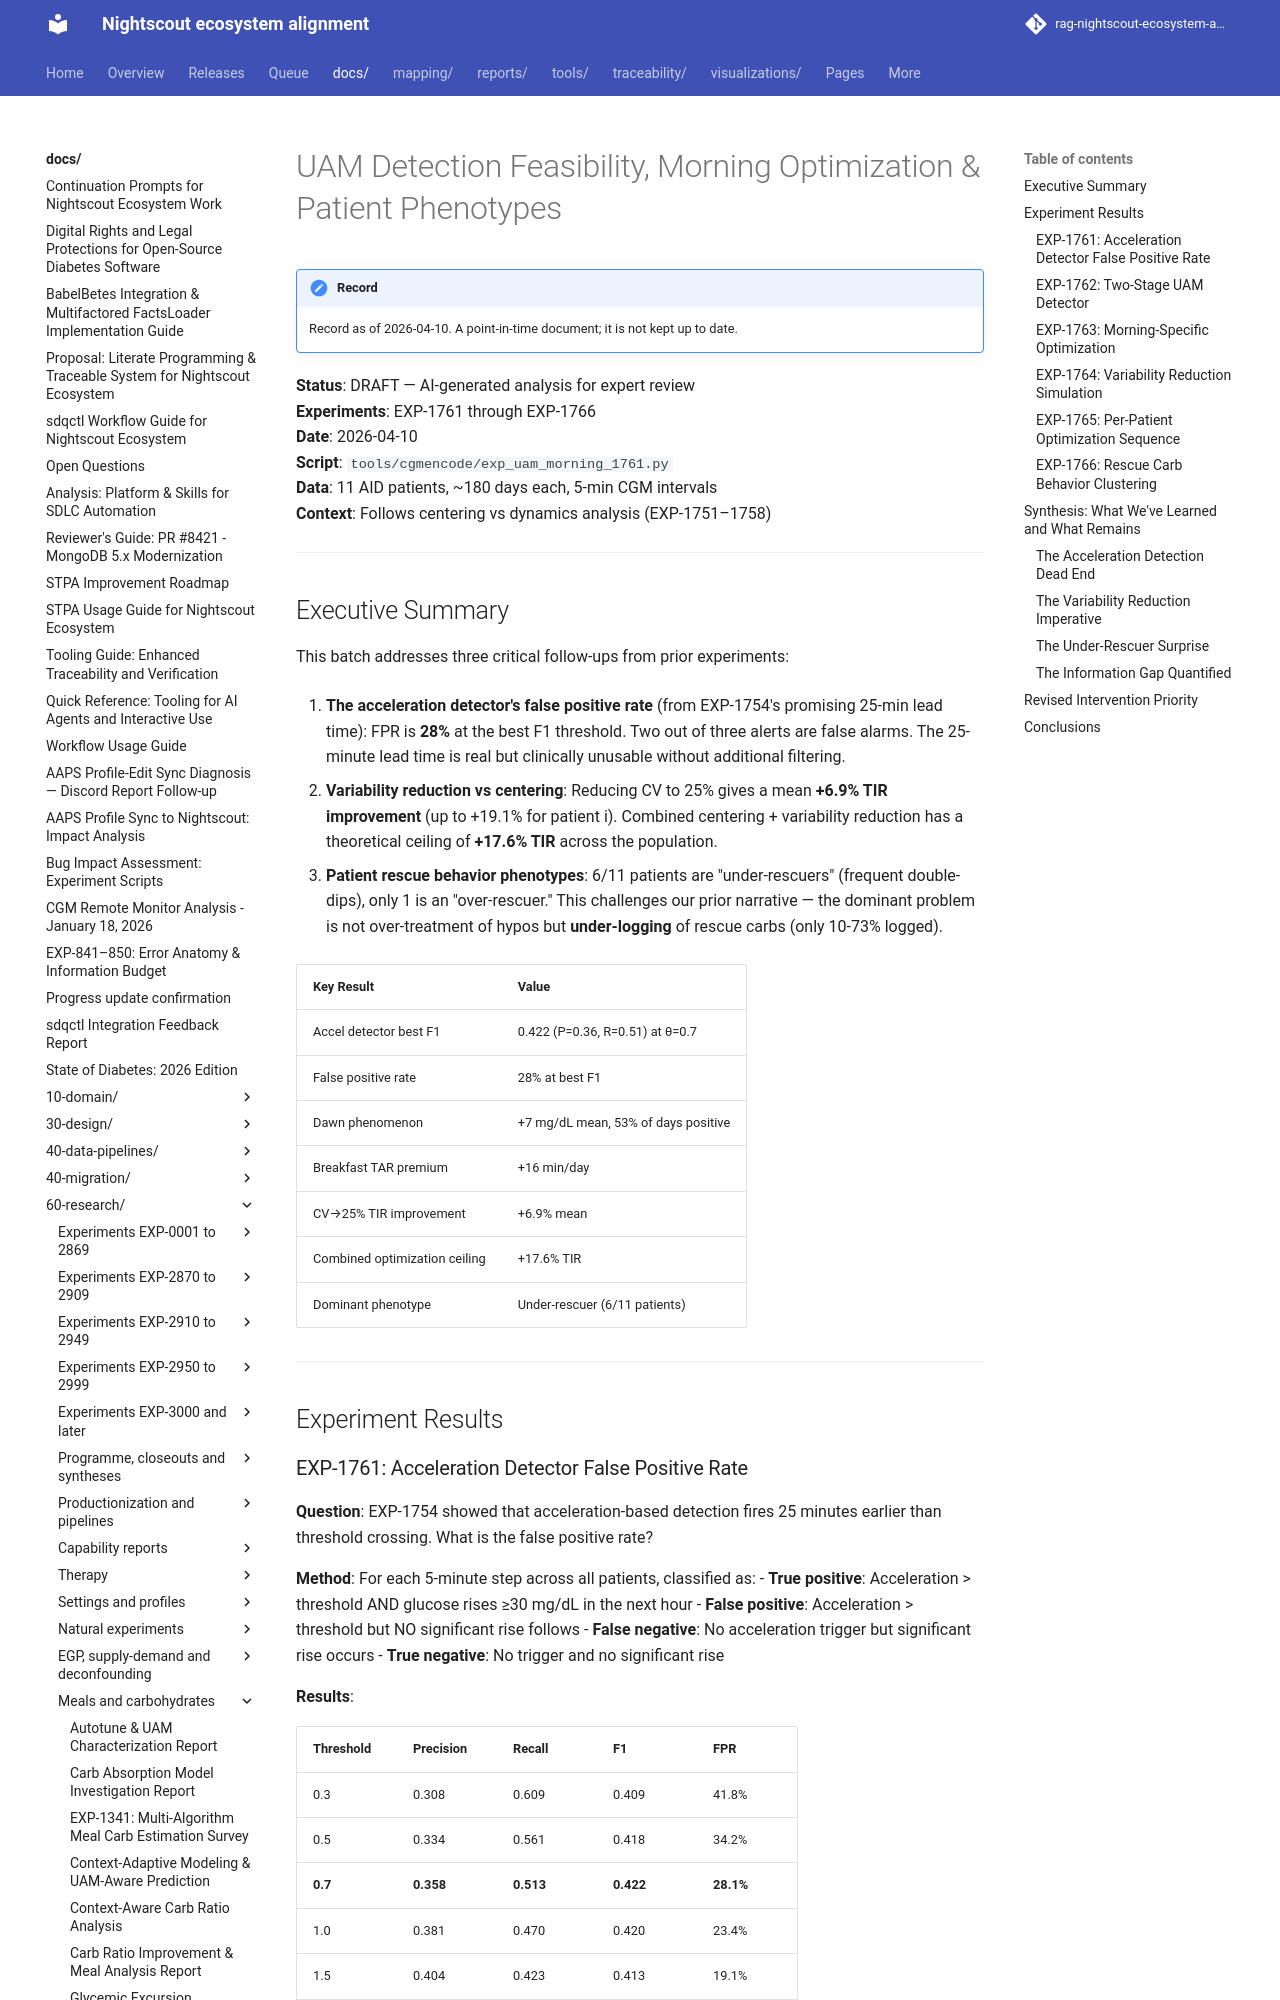

repository: bewest/rag-nightscout-ecosystem-alignment · page: docs/60-research/uam-morning-optimization-report-2026-04-10.html · generator: mkdocs

# UAM Detection Feasibility, Morning Optimization & Patient Phenotypes

**Status**: DRAFT — AI-generated analysis for expert review  
**Experiments**: EXP-1761 through EXP-1766  
**Date**: 2026-04-10  
**Script**: `tools/cgmencode/exp_uam_morning_1761.py`  
**Data**: 11 AID patients, ~180 days each, 5-min CGM intervals  
**Context**: Follows centering vs dynamics analysis (EXP-1751–1758)

---

## Executive Summary

This batch addresses three critical follow-ups from prior experiments:

1. **The acceleration detector's false positive rate** (from EXP-1754's
   promising 25-min lead time): FPR is **28%** at the best F1 threshold.
   Two out of three alerts are false alarms. The 25-minute lead time is
   real but clinically unusable without additional filtering.

2. **Variability reduction vs centering**: Reducing CV to 25% gives a
   mean **+6.9% TIR improvement** (up to +19.1% for patient i). Combined
   centering + variability reduction has a theoretical ceiling of
   **+17.6% TIR** across the population.

3. **Patient rescue behavior phenotypes**: 6/11 patients are
   "under-rescuers" (frequent double-dips), only 1 is an "over-rescuer."
   This challenges our prior narrative — the dominant problem is not
   over-treatment of hypos but **under-logging** of rescue carbs (only
   10-73% logged).

| Key Result | Value |
|-----------|-------|
| Accel detector best F1 | 0.422 (P=0.36, R=0.51) at θ=0.7 |
| False positive rate | 28% at best F1 |
| Dawn phenomenon | +7 mg/dL mean, 53% of days positive |
| Breakfast TAR premium | +16 min/day |
| CV→25% TIR improvement | +6.9% mean |
| Combined optimization ceiling | +17.6% TIR |
| Dominant phenotype | Under-rescuer (6/11 patients) |

---

## Experiment Results
